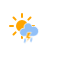
t = 0.00 s
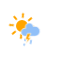
t = 1.67 s
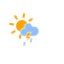
t = 3.33 s
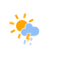
t = 5.00 s
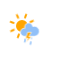
t = 6.67 s
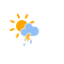
t = 8.33 s

The animated SVG that drew these frames (rendered in a browser with its animation timeline set to each time). Animation: 5 CSS @keyframes rules; frames cover the first 8.33 s, repeats indefinitely.

<?xml version="1.0" encoding="utf-8"?>
<!-- (c) ammap.com | SVG weather icons -->
<svg
    version="1.1"
    xmlns="http://www.w3.org/2000/svg"
    xmlns:xlink="http://www.w3.org/1999/xlink"
    width="64"
    height="64"
    viewbox="0 0 64 64">
    <defs>
        <style type="text/css"><![CDATA[
/*
** SUN
*/
@keyframes am-weather-sun {
  0% {
    -webkit-transform: rotate(0deg);
       -moz-transform: rotate(0deg);
        -ms-transform: rotate(0deg);
            transform: rotate(0deg);
  }

  100% {
    -webkit-transform: rotate(360deg);
       -moz-transform: rotate(360deg);
        -ms-transform: rotate(360deg);
            transform: rotate(360deg);
  }
}

.am-weather-sun {
  -webkit-animation-name: am-weather-sun;
     -moz-animation-name: am-weather-sun;
      -ms-animation-name: am-weather-sun;
          animation-name: am-weather-sun;
  -webkit-animation-duration: 12s;
     -moz-animation-duration: 12s;
      -ms-animation-duration: 12s;
          animation-duration: 12s;
  -webkit-animation-timing-function: linear;
     -moz-animation-timing-function: linear;
      -ms-animation-timing-function: linear;
          animation-timing-function: linear;
  -webkit-animation-iteration-count: infinite;
     -moz-animation-iteration-count: infinite;
      -ms-animation-iteration-count: infinite;
          animation-iteration-count: infinite;
}

@keyframes am-weather-sun-shiny {
  0% {
    stroke-dasharray: 3px 10px;
    stroke-dashoffset: 0px;
  }

  50% {
    stroke-dasharray: 0.1px 10px;
    stroke-dashoffset: -1px;
  }

  100% {
    stroke-dasharray: 3px 10px;
    stroke-dashoffset: 0px;
  }
}

.am-weather-sun-shiny line {
  -webkit-animation-name: am-weather-sun-shiny;
     -moz-animation-name: am-weather-sun-shiny;
      -ms-animation-name: am-weather-sun-shiny;
          animation-name: am-weather-sun-shiny;
  -webkit-animation-duration: 2s;
     -moz-animation-duration: 2s;
      -ms-animation-duration: 2s;
          animation-duration: 2s;
  -webkit-animation-timing-function: linear;
     -moz-animation-timing-function: linear;
      -ms-animation-timing-function: linear;
          animation-timing-function: linear;
  -webkit-animation-iteration-count: infinite;
     -moz-animation-iteration-count: infinite;
      -ms-animation-iteration-count: infinite;
          animation-iteration-count: infinite;
}

/*
** CLOUDS
*/
@keyframes am-weather-cloud-1 {
  0% {
    -webkit-transform: translate(0px,0px);
       -moz-transform: translate(0px,0px);
        -ms-transform: translate(0px,0px);
            transform: translate(0px,0px);
  }

  50% {
    -webkit-transform: translate(1.5px,0px);
       -moz-transform: translate(1.5px,0px);
        -ms-transform: translate(1.5px,0px);
            transform: translate(1.5px,0px);
  }

  100% {
    -webkit-transform: translate(0px,0px);
       -moz-transform: translate(0px,0px);
        -ms-transform: translate(0px,0px);
            transform: translate(0px,0px);
  }
}

.am-weather-cloud-1 {
  -webkit-animation-name: am-weather-cloud-1;
     -moz-animation-name: am-weather-cloud-1;
          animation-name: am-weather-cloud-1;
  -webkit-animation-duration: 3s;
     -moz-animation-duration: 3s;
          animation-duration: 3s;
  -webkit-animation-timing-function: linear;
     -moz-animation-timing-function: linear;
          animation-timing-function: linear;
  -webkit-animation-iteration-count: infinite;
     -moz-animation-iteration-count: infinite;
          animation-iteration-count: infinite;
}

/*
** RAIN
*/
@keyframes am-weather-rain {
  0% {
    stroke-dashoffset: 0;
  }

  100% {
    stroke-dashoffset: -100;
  }
}

.am-weather-rain-1 {
  -webkit-animation-name: am-weather-rain;
     -moz-animation-name: am-weather-rain;
      -ms-animation-name: am-weather-rain;
          animation-name: am-weather-rain;
  -webkit-animation-duration: 9s;
     -moz-animation-duration: 9s;
      -ms-animation-duration: 9s;
          animation-duration: 9s;
  -webkit-animation-timing-function: linear;
     -moz-animation-timing-function: linear;
      -ms-animation-timing-function: linear;
          animation-timing-function: linear;
  -webkit-animation-iteration-count: infinite;
     -moz-animation-iteration-count: infinite;
      -ms-animation-iteration-count: infinite;
          animation-iteration-count: infinite;
}

.am-weather-rain-2 {
  -webkit-animation-name: am-weather-rain;
     -moz-animation-name: am-weather-rain;
      -ms-animation-name: am-weather-rain;
          animation-name: am-weather-rain;
  -webkit-animation-delay: 0.25s;
     -moz-animation-delay: 0.25s;
      -ms-animation-delay: 0.25s;
          animation-delay: 0.25s;
  -webkit-animation-duration: 9s;
     -moz-animation-duration: 9s;
      -ms-animation-duration: 9s;
          animation-duration: 9s;
  -webkit-animation-timing-function: linear;
     -moz-animation-timing-function: linear;
      -ms-animation-timing-function: linear;
          animation-timing-function: linear;
  -webkit-animation-iteration-count: infinite;
     -moz-animation-iteration-count: infinite;
      -ms-animation-iteration-count: infinite;
          animation-iteration-count: infinite;
}

/*
** STROKE
*/
@keyframes am-weather-stroke {
  0% {
    -webkit-transform: translate(0.0px,0.0px);
       -moz-transform: translate(0.0px,0.0px);
        -ms-transform: translate(0.0px,0.0px);
            transform: translate(0.0px,0.0px);
  }

  2% {
    -webkit-transform: translate(0.3px,0.0px);
       -moz-transform: translate(0.3px,0.0px);
        -ms-transform: translate(0.3px,0.0px);
            transform: translate(0.3px,0.0px);
  }

  4% {
    -webkit-transform: translate(0.0px,0.0px);
       -moz-transform: translate(0.0px,0.0px);
        -ms-transform: translate(0.0px,0.0px);
            transform: translate(0.0px,0.0px);
  }

  6% {
    -webkit-transform: translate(0.5px,0.4px);
       -moz-transform: translate(0.5px,0.4px);
        -ms-transform: translate(0.5px,0.4px);
            transform: translate(0.5px,0.4px);
  }

  8% {
    -webkit-transform: translate(0.0px,0.0px);
       -moz-transform: translate(0.0px,0.0px);
        -ms-transform: translate(0.0px,0.0px);
            transform: translate(0.0px,0.0px);
  }

  10% {
    -webkit-transform: translate(0.3px,0.0px);
       -moz-transform: translate(0.3px,0.0px);
        -ms-transform: translate(0.3px,0.0px);
            transform: translate(0.3px,0.0px);
  }

  12% {
    -webkit-transform: translate(0.0px,0.0px);
       -moz-transform: translate(0.0px,0.0px);
        -ms-transform: translate(0.0px,0.0px);
            transform: translate(0.0px,0.0px);
  }

  14% {
    -webkit-transform: translate(0.3px,0.0px);
       -moz-transform: translate(0.3px,0.0px);
        -ms-transform: translate(0.3px,0.0px);
            transform: translate(0.3px,0.0px);
  }

  16% {
    -webkit-transform: translate(0.0px,0.0px);
       -moz-transform: translate(0.0px,0.0px);
        -ms-transform: translate(0.0px,0.0px);
            transform: translate(0.0px,0.0px);
  }

  18% {
    -webkit-transform: translate(0.3px,0.0px);
       -moz-transform: translate(0.3px,0.0px);
        -ms-transform: translate(0.3px,0.0px);
            transform: translate(0.3px,0.0px);
  }

  20% {
    -webkit-transform: translate(0.0px,0.0px);
       -moz-transform: translate(0.0px,0.0px);
        -ms-transform: translate(0.0px,0.0px);
            transform: translate(0.0px,0.0px);
  }

  22% {
    -webkit-transform: translate(1px,0.0px);
       -moz-transform: translate(1px,0.0px);
        -ms-transform: translate(1px,0.0px);
            transform: translate(1px,0.0px);
  }

  24% {
    -webkit-transform: translate(0.0px,0.0px);
       -moz-transform: translate(0.0px,0.0px);
        -ms-transform: translate(0.0px,0.0px);
            transform: translate(0.0px,0.0px);
  }

  26% {
    -webkit-transform: translate(-1px,0.0px);
       -moz-transform: translate(-1px,0.0px);
        -ms-transform: translate(-1px,0.0px);
            transform: translate(-1px,0.0px);

  }

  28% {
    -webkit-transform: translate(0.0px,0.0px);
       -moz-transform: translate(0.0px,0.0px);
        -ms-transform: translate(0.0px,0.0px);
            transform: translate(0.0px,0.0px);
  }

  40% {
    fill: orange;
    -webkit-transform: translate(0.0px,0.0px);
       -moz-transform: translate(0.0px,0.0px);
        -ms-transform: translate(0.0px,0.0px);
            transform: translate(0.0px,0.0px);
  }

  65% {
    fill: white;
    -webkit-transform: translate(-1px,5.0px);
       -moz-transform: translate(-1px,5.0px);
        -ms-transform: translate(-1px,5.0px);
            transform: translate(-1px,5.0px);
  }
  61% {
    fill: orange;
  }

  100% {
    -webkit-transform: translate(0.0px,0.0px);
       -moz-transform: translate(0.0px,0.0px);
        -ms-transform: translate(0.0px,0.0px);
            transform: translate(0.0px,0.0px);
  }
}

.am-weather-stroke {
  -webkit-animation-name: am-weather-stroke;
     -moz-animation-name: am-weather-stroke;
          animation-name: am-weather-stroke;
  -webkit-animation-duration: 1.11s;
     -moz-animation-duration: 1.11s;
          animation-duration: 1.11s;
  -webkit-animation-timing-function: linear;
     -moz-animation-timing-function: linear;
          animation-timing-function: linear;
  -webkit-animation-iteration-count: infinite;
     -moz-animation-iteration-count: infinite;
          animation-iteration-count: infinite;
}

        ]]></style>
    </defs>
    <g id="light-showers-wts">
        <g transform="translate(20,10)">
            <g transform="translate(2,16)">
                <g class="am-weather-sun">
                    <g>
                        <line fill="none" stroke="orange" stroke-linecap="round" stroke-width="2" transform="translate(0,9)" x1="0" x2="0" y1="0" y2="3"/>
                    </g>
                    <g transform="rotate(45)">
                        <line fill="none" stroke="orange" stroke-linecap="round" stroke-width="2" transform="translate(0,9)" x1="0" x2="0" y1="0" y2="3"/>
                    </g>
                    <g transform="rotate(90)">
                        <line fill="none" stroke="orange" stroke-linecap="round" stroke-width="2" transform="translate(0,9)" x1="0" x2="0" y1="0" y2="3"/>
                    </g>
                    <g transform="rotate(135)">
                        <line fill="none" stroke="orange" stroke-linecap="round" stroke-width="2" transform="translate(0,9)" x1="0" x2="0" y1="0" y2="3"/>
                    </g>
                    <g transform="rotate(180)">
                        <line fill="none" stroke="orange" stroke-linecap="round" stroke-width="2" transform="translate(0,9)" x1="0" x2="0" y1="0" y2="3"/>
                    </g>
                    <g transform="rotate(225)">
                        <line fill="none" stroke="orange" stroke-linecap="round" stroke-width="2" transform="translate(0,9)" x1="0" x2="0" y1="0" y2="3"/>
                    </g>
                    <g transform="rotate(270)">
                        <line fill="none" stroke="orange" stroke-linecap="round" stroke-width="2" transform="translate(0,9)" x1="0" x2="0" y1="0" y2="3"/>
                    </g>
                    <g transform="rotate(315)">
                        <line fill="none" stroke="orange" stroke-linecap="round" stroke-width="2" transform="translate(0,9)" x1="0" x2="0" y1="0" y2="3"/>
                    </g>
                </g>
                <circle cx="0" cy="0" fill="orange" r="5" stroke="orange" stroke-width="2"/>
            </g>
            <g class="am-weather-cloud-1">
                <path d="M47.7,35.4c0-4.6-3.7-8.2-8.2-8.2c-1,0-1.9,0.2-2.8,0.5c-0.3-3.4-3.1-6.2-6.6-6.2c-3.7,0-6.7,3-6.7,6.7c0,0.8,0.2,1.6,0.4,2.3    c-0.3-0.1-0.7-0.1-1-0.1c-3.7,0-6.7,3-6.7,6.7c0,3.6,2.9,6.6,6.5,6.7l17.2,0C44.2,43.3,47.7,39.8,47.7,35.4z" fill="#91C0F8" stroke="white" stroke-linejoin="round" stroke-width="1.2" transform="translate(-10,0), scale(0.6)"/>
            </g>
            <g transform="translate(37,45), rotate(10)">
                <line class="am-weather-rain-1" fill="none" stroke="#91C0F8" stroke-dasharray="3,3.75" stroke-linecap="round" stroke-width="1.5" transform="translate(-34,-10)" x1="0" x2="0" y1="0" y2="6" />
                <line class="am-weather-rain-2" fill="none" stroke="#91C0F8" stroke-dasharray="3,3.75" stroke-linecap="round" stroke-width="1.5" transform="translate(-28,-12)" x1="0" x2="0" y1="0" y2="6" />
            </g>
            <g transform="translate(-1,24), scale(0.6)">
                <polygon class="am-weather-stroke" fill="orange" stroke="white" stroke-width="1" points="14.3,-2.9 20.5,-2.9 16.4,4.3 20.3,4.3 11.5,14.6 14.9,6.9 11.1,6.9" />
            </g>
        </g>
    </g>
</svg>